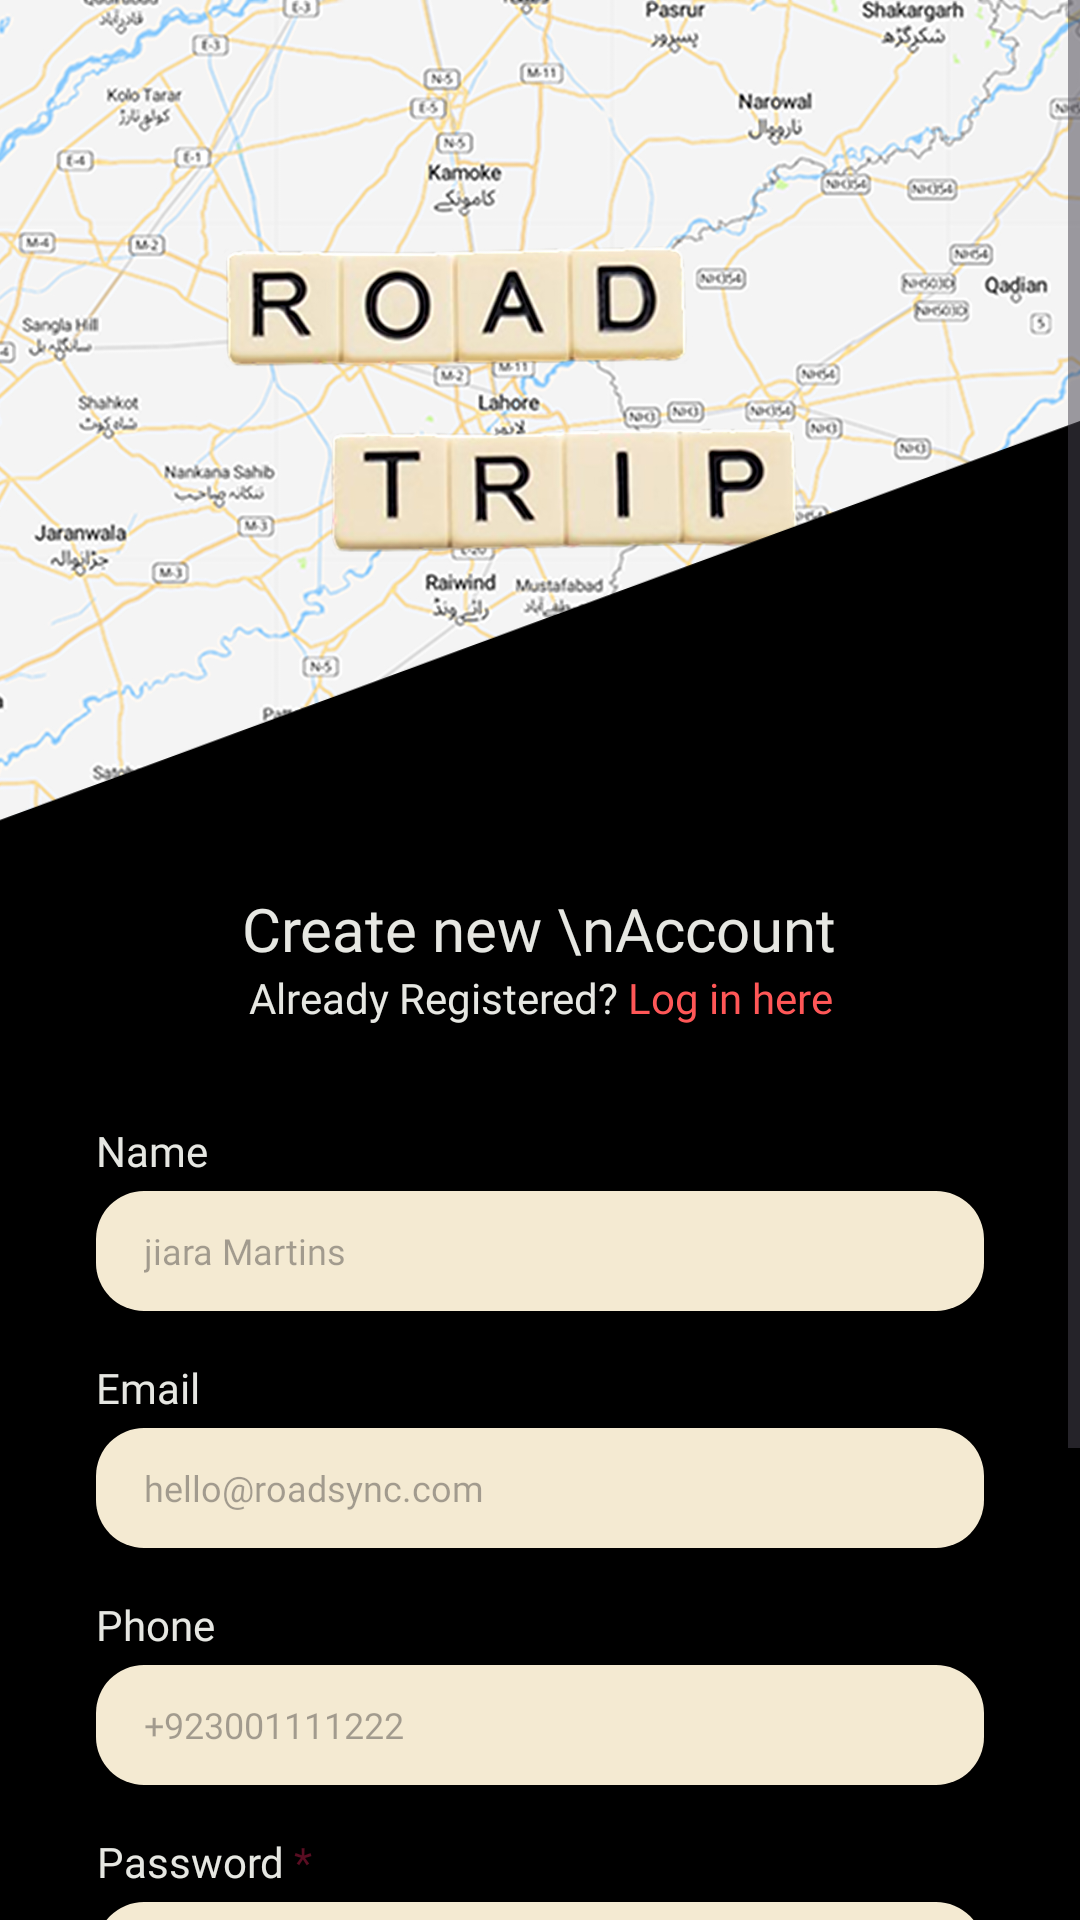

Here is an Android app screen rendered from its layout file. Give the layout XML and the strings, colors and styles it references.
<!-- AndroidManifest.xml: application theme Theme.RoadSync -->
<!-- res/layout/fragment_register.xml -->
<?xml version="1.0" encoding="utf-8"?>
<ScrollView xmlns:android="http://schemas.android.com/apk/res/android"
    android:layout_width="match_parent"
    android:layout_height="match_parent"
    android:background="@color/white">

    <RelativeLayout
        android:layout_width="match_parent"
        android:layout_height="wrap_content">


        <androidx.appcompat.widget.AppCompatImageView
            android:id="@+id/imageTrip"
            android:layout_width="match_parent"
            android:layout_height="280dp"
            android:scaleType="centerCrop"
            android:src="@drawable/ic_road_trip" />


        <androidx.appcompat.widget.AppCompatImageView
            android:layout_width="match_parent"
            android:layout_height="match_parent"
            android:layout_below="@+id/imageTrip"
            android:layout_marginTop="-140dp"
            android:scaleType="fitXY"
            android:src="@drawable/ic_rectangle_background"
            android:tint="@color/black" />

        <LinearLayout
            android:layout_width="match_parent"
            android:layout_height="wrap_content"
            android:layout_below="@id/imageTrip"
            android:orientation="vertical"
            android:padding="16dp">

            <androidx.appcompat.widget.AppCompatTextView
                style="@style/TextAppearance.AppCompat.Title"
                android:layout_width="wrap_content"
                android:layout_height="wrap_content"
                android:layout_gravity="center"
                android:fontFamily="@font/poppins_bold"
                android:text="Create new \nAccount"
                android:textAlignment="center"
                android:textColor="@color/text_light" />

            <androidx.appcompat.widget.AppCompatTextView
                android:id="@+id/loginButton"
                style="@style/TextAppearance.AppCompat.Small"
                android:layout_width="wrap_content"
                android:layout_height="wrap_content"
                android:layout_gravity="center"
                android:fontFamily="@font/poppins_medium"
                android:text="@string/already_registered_log_in_here"
                android:textAlignment="center"
                android:textColor="@color/text_light" />


            <androidx.appcompat.widget.AppCompatTextView
                style="@style/TextAppearance.AppCompat.Small"
                android:layout_width="wrap_content"
                android:layout_height="wrap_content"
                android:layout_marginHorizontal="16dp"
                android:layout_marginTop="32dp"
                android:fontFamily="@font/poppins_medium"
                android:text="@string/name"
                android:textAlignment="center"
                android:textColor="@color/text_light" />

            <androidx.appcompat.widget.AppCompatEditText
                android:id="@+id/edName"
                style="@style/TextAppearance.AppCompat.Caption"
                android:layout_width="match_parent"
                android:layout_height="40dp"
                android:layout_marginHorizontal="16dp"
                android:layout_marginTop="4dp"
                android:background="@drawable/bg_editext"
                android:fontFamily="@font/poppins_regular"
                android:hint="jiara Martins"
                android:inputType="text"
                android:paddingStart="16dp"
                android:paddingEnd="16dp"
                android:textColor="@color/black" />

            <androidx.appcompat.widget.AppCompatTextView
                style="@style/TextAppearance.AppCompat.Small"
                android:layout_width="wrap_content"
                android:layout_height="wrap_content"
                android:layout_marginHorizontal="16dp"
                android:layout_marginTop="16dp"
                android:fontFamily="@font/poppins_medium"
                android:text="@string/email"
                android:textAlignment="center"
                android:textColor="@color/text_light" />

            <androidx.appcompat.widget.AppCompatEditText
                android:id="@+id/edEmail"
                style="@style/TextAppearance.AppCompat.Caption"
                android:layout_width="match_parent"
                android:layout_height="40dp"
                android:layout_marginHorizontal="16dp"
                android:layout_marginTop="4dp"
                android:background="@drawable/bg_editext"
                android:fontFamily="@font/poppins_regular"
                android:hint="hello@roadsync.com"
                android:inputType="textEmailAddress"
                android:paddingStart="16dp"
                android:paddingEnd="16dp"
                android:textColor="@color/black" />

            <androidx.appcompat.widget.AppCompatTextView
                style="@style/TextAppearance.AppCompat.Small"
                android:layout_width="wrap_content"
                android:layout_height="wrap_content"
                android:layout_marginHorizontal="16dp"
                android:layout_marginTop="16dp"
                android:fontFamily="@font/poppins_medium"
                android:text="@string/phone"
                android:textAlignment="center"
                android:textColor="@color/text_light" />

            <androidx.appcompat.widget.AppCompatEditText
                android:id="@+id/edPhone"
                style="@style/TextAppearance.AppCompat.Caption"
                android:layout_width="match_parent"
                android:layout_height="40dp"
                android:layout_marginHorizontal="16dp"
                android:layout_marginTop="4dp"
                android:background="@drawable/bg_editext"
                android:fontFamily="@font/poppins_regular"
                android:hint="+923001111222"
                android:inputType="phone"
                android:paddingStart="16dp"
                android:paddingEnd="16dp"
                android:textColor="@color/black" />

            <androidx.appcompat.widget.AppCompatTextView
                style="@style/TextAppearance.AppCompat.Small"
                android:layout_width="wrap_content"
                android:layout_height="wrap_content"
                android:layout_marginHorizontal="16dp"
                android:layout_marginTop="16dp"
                android:fontFamily="@font/poppins_medium"
                android:text="@string/password"
                android:textAlignment="center"
                android:textColor="@color/text_light" />

            <androidx.appcompat.widget.AppCompatEditText
                android:id="@+id/edPassword"
                style="@style/TextAppearance.AppCompat.Caption"
                android:layout_width="match_parent"
                android:layout_height="40dp"
                android:layout_marginHorizontal="16dp"
                android:layout_marginTop="4dp"
                android:background="@drawable/bg_editext"
                android:fontFamily="@font/poppins_regular"
                android:hint="*****"
                android:inputType="textPassword"
                android:paddingStart="16dp"
                android:paddingEnd="16dp"
                android:textColor="@color/black" />


            <androidx.appcompat.widget.AppCompatButton
                android:id="@+id/signupButton"
                android:layout_width="match_parent"
                android:layout_height="wrap_content"
                android:layout_marginHorizontal="16dp"
                android:layout_marginVertical="32dp"
                android:background="@drawable/bg_button"
                android:fontFamily="@font/poppins_semibold"
                android:text="@string/signup"
                android:textColor="@color/white" />


        </LinearLayout>


        <com.google.android.material.progressindicator.CircularProgressIndicator
            android:id="@+id/loadingView"
            android:layout_width="wrap_content"
            android:layout_height="wrap_content"
            android:layout_centerInParent="true"
            android:indeterminate="true"
            android:visibility="gone" />

    </RelativeLayout>
</ScrollView>
<!-- resources referenced by this layout -->
<resources>
  <color name="black">#FF000000</color>
  <color name="text_light">#e6e7e2</color>
  <color name="white">#FFFFFFFF</color>
  <!-- drawable bg_button (drawable) -->
  <?xml version="1.0" encoding="utf-8"?>
  <shape xmlns:android="http://schemas.android.com/apk/res/android"
      android:shape="rectangle">
  
      <corners android:radius="8dp" />
      <gradient
          android:angle="180"
          android:endColor="@color/primary_blue"
          android:startColor="@color/primary_maroon"/>
  </shape>
  <!-- drawable bg_editext (drawable) -->
  <?xml version="1.0" encoding="utf-8"?>
  <shape xmlns:android="http://schemas.android.com/apk/res/android"
      android:shape="rectangle">
      <corners android:radius="16dp" />
      <solid android:color="@color/background" />
  </shape>
  <!-- drawable ic_rectangle_background (drawable) -->
  <vector xmlns:android="http://schemas.android.com/apk/res/android"
      android:width="353dp"
      android:height="708dp"
      android:viewportWidth="353"
      android:viewportHeight="708">
    <path
        android:pathData="M0,133L353,0V708H0V133Z"
        android:fillColor="#222222"/>
  </vector>
  <!-- drawable ic_road_trip: jpg bitmap (drawable, 810859 bytes) -->
  <string name="already_registered_log_in_here">Already Registered? <font color="#ff5757">Log in here</font></string>
  <string name="email">Email</string>
  <string name="name">Name</string>
  <string name="password">Password <font color="#590d22">*</font></string>
  <string name="phone">Phone</string>
  <string name="signup">Sign up</string>
  <style name="Theme.RoadSync" parent="Base.Theme.RoadSync" />
  <color name="primary_blue">#3498DB</color>
  <color name="primary_maroon">#590d22</color>
  <color name="background">#f4ead2</color>
  <style name="Base.Theme.RoadSync" parent="Theme.Material3.DayNight.NoActionBar">
          
           <item name="colorPrimary">@color/primary_blue</item>
          <item name="colorPrimaryDark">@color/white</item>
      </style>
</resources>
